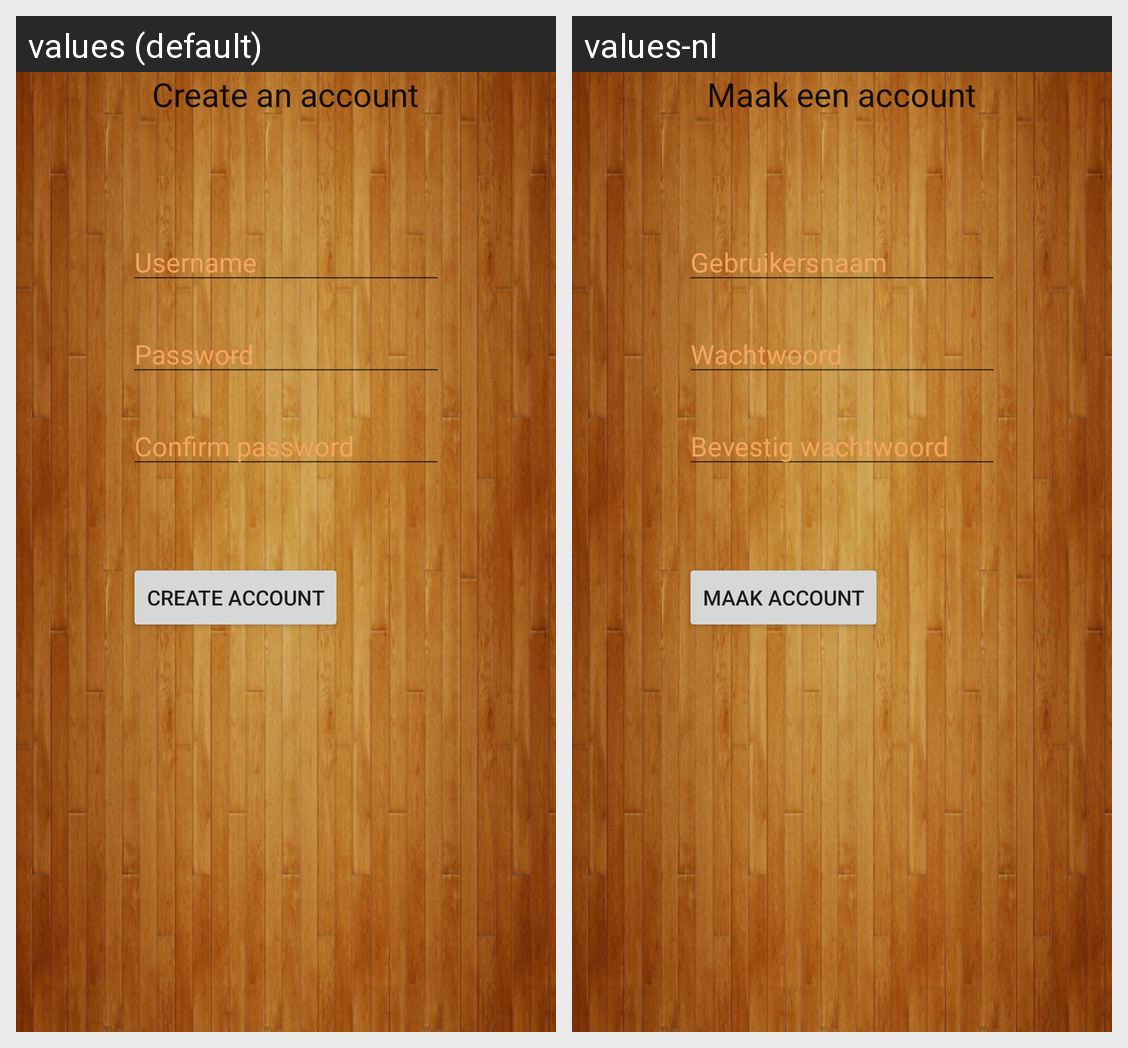

The same Android screen rendered under two of its app's locales, left to right. List the strings drawn on it with the default value and each locale's translation.
Android screen res/layout/activity_user_create.xml rendered under 2 locales, left to right: values (default), values-nl. Device: Nexus 5 (rendered at 1080×1920; each locale shown at half size, 540×960, under a caption strip naming it); theme AppTheme.
Strings drawn on this screen, with the default value and each locale's value (text and hints the layout hard-codes, and strings that could not be matched under every locale, appear in the picture but are not listed):

createuser_title
  values: Create an account
  values-nl: Maak een account

createuser_name
  values: Username
  values-nl: Gebruikersnaam

createuser_password
  values: Password
  values-nl: Wachtwoord

createuser_confirmpassword
  values: Confirm password
  values-nl: Bevestig wachtwoord

createuser_button
  values: Create account
  values-nl: Maak account
